The GitHub repository JOHANNABELL/bananavision contains a labelled image folder "dataset" with 6 categories: mure malade, mure saint, tropmure malade, tropmure saint, vert malade, vert sain. Examples follow, each with its label.

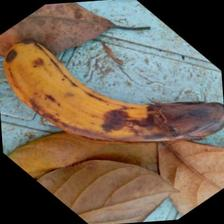
Label: tropmure malade

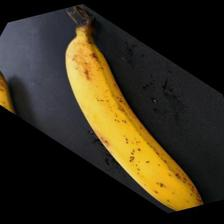
Label: mure saint

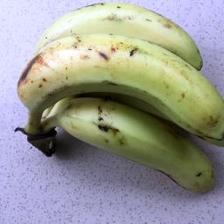
Label: vert sain

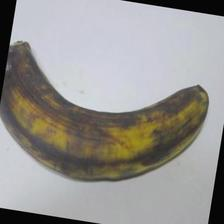
Label: tropmure saint

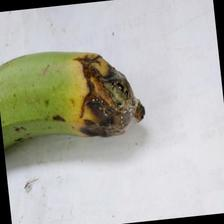
Label: vert malade

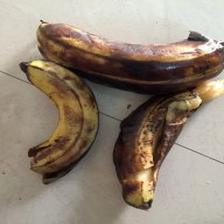
Label: mure malade
